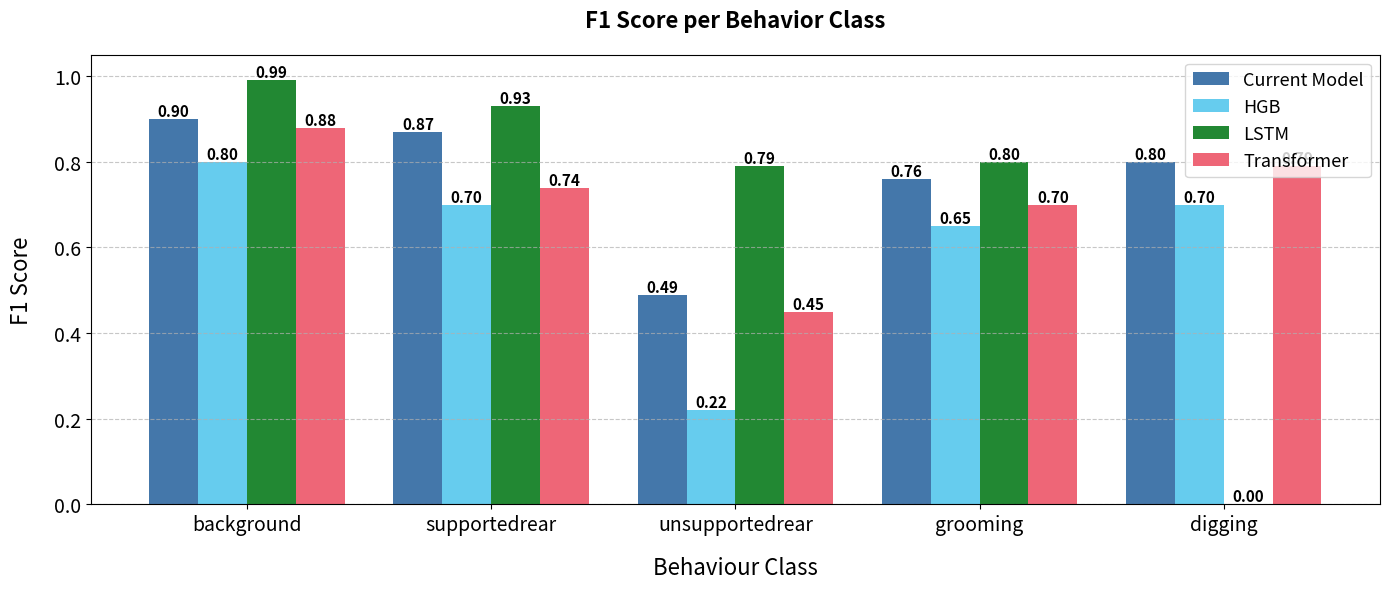

This figure's Python source: (Note: this script raises an exception after producing the figure.)
import numpy as np
import matplotlib.pyplot as plt

# Hardcoded F1 scores for 3 models (test scores only)
F_model_f1 = {
    'background': 0.90,
    'grooming': 0.76,
    'supportedrear': 0.87,
    'unsupportedrear': 0.49,
    'digging': 0.80
}

HGB_f1 = {
    'background': 0.80,
    'grooming': 0.65,
    'supportedrear': 0.70,
    'unsupportedrear': 0.22,
    'digging': 0.70
}

LSTM_f1 = {
    'background': 0.99,
    'grooming': 0.80,
    'supportedrear': 0.93,
    'unsupportedrear': 0.79,
    'digging': 0.00
}

Transformer_f1 = {
    'background': 0.88,
    'grooming': 0.70,
    'supportedrear': 0.74,
    'unsupportedrear': 0.45,
    'digging': 0.79
}

# Create comparison bar plot
behaviors = ['background', 'supportedrear', 'unsupportedrear', 'grooming', 'digging']
model1_scores = [F_model_f1[b] for b in behaviors]
model2_scores = [HGB_f1[b] for b in behaviors]
model3_scores = [LSTM_f1[b] for b in behaviors]
model4_scores = [Transformer_f1[b] for b in behaviors]

x_pos = np.arange(len(behaviors))
width = 0.2

plt.figure(figsize=(14, 6))
bars1 = plt.bar(x_pos - 1.5*width, model1_scores, width, label='Current Model', color='#4477AA')
bars2 = plt.bar(x_pos - 0.5*width, model2_scores, width, label='HGB', color='#66CCEE')
bars3 = plt.bar(x_pos + 0.5*width, model3_scores, width, label='LSTM', color='#228833')
bars4 = plt.bar(x_pos + 1.5*width, model4_scores, width, label='Transformer', color='#EE6677')

# Add F1 score values above bars
for bar in bars1:
    height = bar.get_height()
    plt.text(bar.get_x() + bar.get_width()/2., height,
             f'{height:.2f}',
             ha='center', va='bottom', fontsize=11, fontweight='bold')

for bar in bars2:
    height = bar.get_height()
    plt.text(bar.get_x() + bar.get_width()/2., height,
             f'{height:.2f}',
             ha='center', va='bottom', fontsize=11, fontweight='bold')

for bar in bars3:
    height = bar.get_height()
    plt.text(bar.get_x() + bar.get_width()/2., height,
             f'{height:.2f}',
             ha='center', va='bottom', fontsize=11, fontweight='bold')

for bar in bars4:
    height = bar.get_height()
    plt.text(bar.get_x() + bar.get_width()/2., height,
             f'{height:.2f}',
             ha='center', va='bottom', fontsize=11, fontweight='bold')

plt.title('F1 Score per Behavior Class', fontsize=16, fontweight='bold', pad=20)
plt.ylabel('F1 Score', fontsize=16, labelpad=15)
plt.xlabel('Behaviour Class', fontsize=16, labelpad=15)
plt.xticks(x_pos, behaviors, rotation=0, ha='center', fontsize=14)
plt.yticks(fontsize=14)
plt.ylim([0, 1.05])
plt.legend(fontsize=13)
plt.grid(True, axis='y', linestyle='--', alpha=0.7)
plt.tight_layout()
plt.savefig('pipeline_outputs/f1_scores_model_comparison_barplot.png', dpi=300, bbox_inches='tight')
plt.close()
print("F1 score model comparison bar plot saved!")
